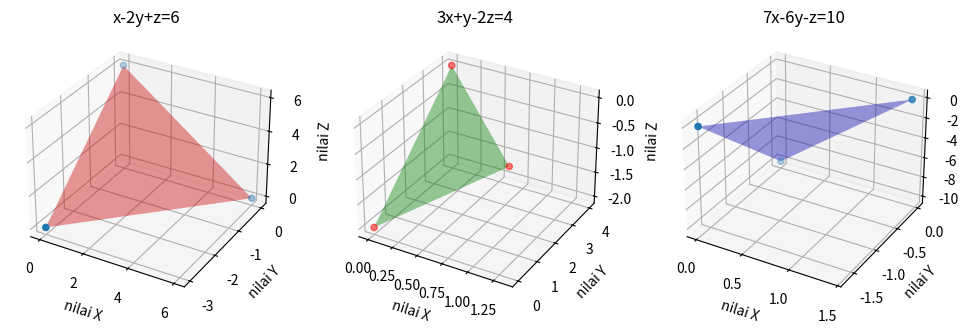

This chart was generated by the following Python code:
import numpy as np
import matplotlib.pyplot as plt
from mpl_toolkits.mplot3d import axes3d
from mpl_toolkits.mplot3d.art3d import Poly3DCollection

'''
x - 2y +z = 6
3x + y - 2z = 4
7x - 6y -z = 10
'''

a = np.array([[1,-2,1],[3,1,-2],[7,-6,-1]])
r = np.array([6,4,10])
b = np.linalg.solve(a,r)
print('nilai x =',b[0])
print('nilai y =',np.round(b[1]))
print('nilai z =',b[2])

'''
3d plotting
'''
fig = plt.figure('3D Plotting')
fig.set_figheight(5)
fig.set_figwidth(12)
ax = fig.add_subplot(131, projection = '3d')
x = np.array([6,0,0])
y = np.array([0,-3,0])
z = np.array([0,0,6])
ax.plot_trisurf(x,y,z, color = 'red', alpha=0.4)
ax.scatter(x,y,z)
ax.set_xlabel('nilai X')
ax.set_ylabel('nilai Y')
ax.set_zlabel('nilai Z')
ax.set_title('x-2y+z=6')
bx = fig.add_subplot(132, projection ='3d')
x1 = np.array([4/3,0,0])
y1 = np.array([0,4,0])
z1 = np.array([0,0,-2])
bx.plot_trisurf(x1,y1,z1, color = 'green', alpha=0.4)
bx.scatter(x1,y1,z1, color ='red', alpha=0.5)
bx.set_xlabel('nilai X')
bx.set_ylabel('nilai Y')
bx.set_zlabel('nilai Z')
bx.set_title('3x+y-2z=4')
cx = fig.add_subplot(133, projection ='3d')
x2 = np.array([10/7,0,0])
y2 = np.array([0,-5/3,0])
z2 = np.array([0,0,-10])
cx.set_xlabel('nilai X')
cx.set_ylabel('nilai Y')
cx.set_zlabel('nilai Z')
cx.plot_trisurf(x2,y2,z2, color = 'blue', alpha=0.4)
cx.scatter(x2,y2,z2)
cx.set_title('7x-6y-z=10')
plt.show()